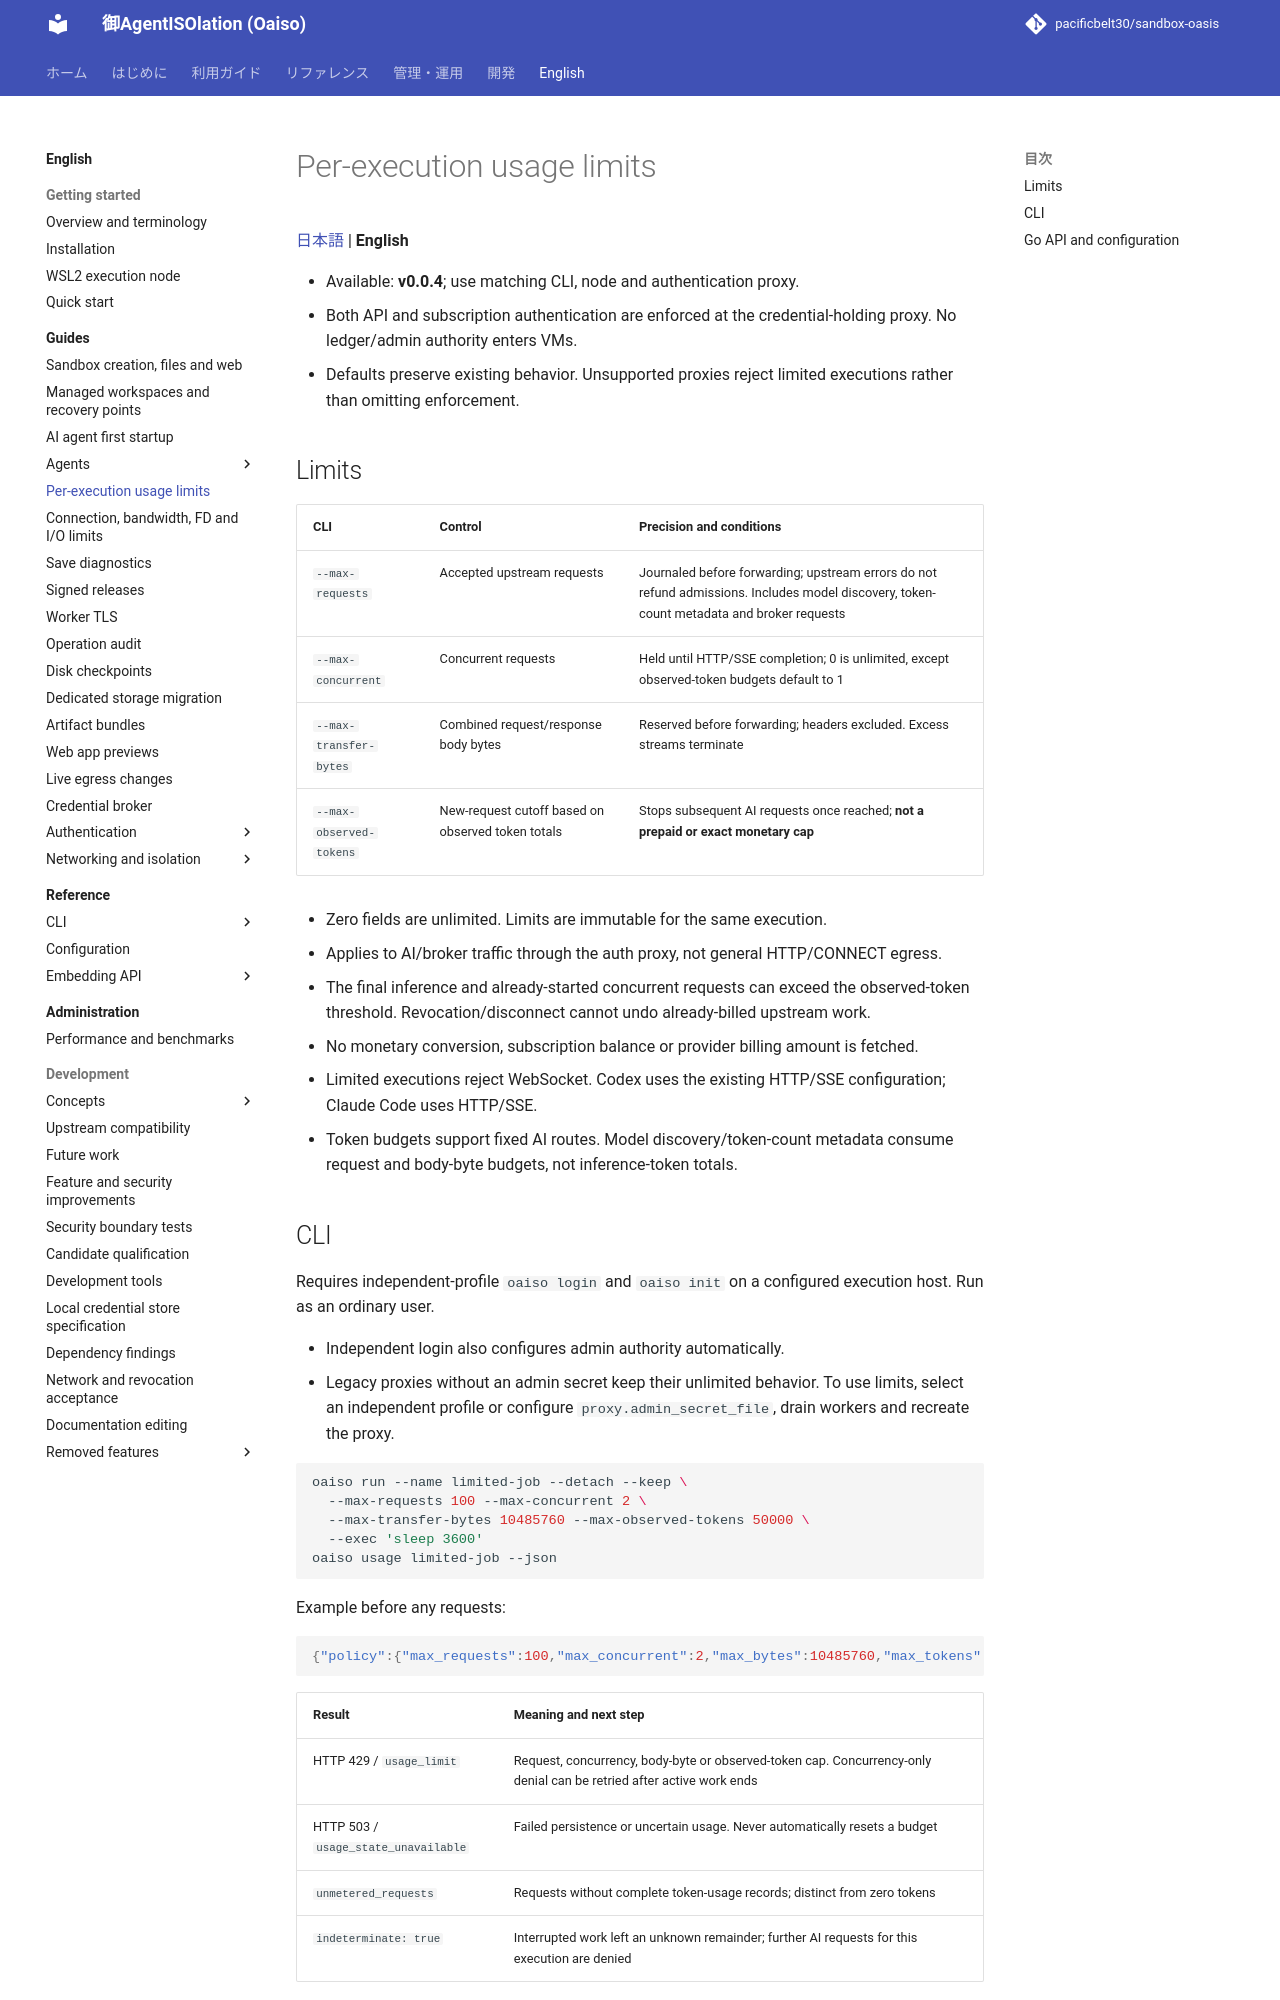

repository: pacificbelt30/sandbox-oasis · page: en/guides/usage-limits/index.html · generator: mkdocs

# Per-execution usage limits

[日本語](../../guides/usage-limits.md) | **English**

- Available: **v0.0.4**; use matching CLI, node and authentication proxy.
- Both API and subscription authentication are enforced at the credential-holding proxy. No ledger/admin authority enters VMs.
- Defaults preserve existing behavior. Unsupported proxies reject limited executions rather than omitting enforcement.

## Limits

| CLI | Control | Precision and conditions |
|---|---|---|
| `--max-requests` | Accepted upstream requests | Journaled before forwarding; upstream errors do not refund admissions. Includes model discovery, token-count metadata and broker requests |
| `--max-concurrent` | Concurrent requests | Held until HTTP/SSE completion; 0 is unlimited, except observed-token budgets default to 1 |
| `--max-transfer-bytes` | Combined request/response body bytes | Reserved before forwarding; headers excluded. Excess streams terminate |
| `--max-observed-tokens` | New-request cutoff based on observed token totals | Stops subsequent AI requests once reached; **not a prepaid or exact monetary cap** |

- Zero fields are unlimited. Limits are immutable for the same execution.
- Applies to AI/broker traffic through the auth proxy, not general HTTP/CONNECT egress.
- The final inference and already-started concurrent requests can exceed the observed-token threshold. Revocation/disconnect cannot undo already-billed upstream work.
- No monetary conversion, subscription balance or provider billing amount is fetched.
- Limited executions reject WebSocket. Codex uses the existing HTTP/SSE configuration; Claude Code uses HTTP/SSE.
- Token budgets support fixed AI routes. Model discovery/token-count metadata consume request and body-byte budgets, not inference-token totals.
